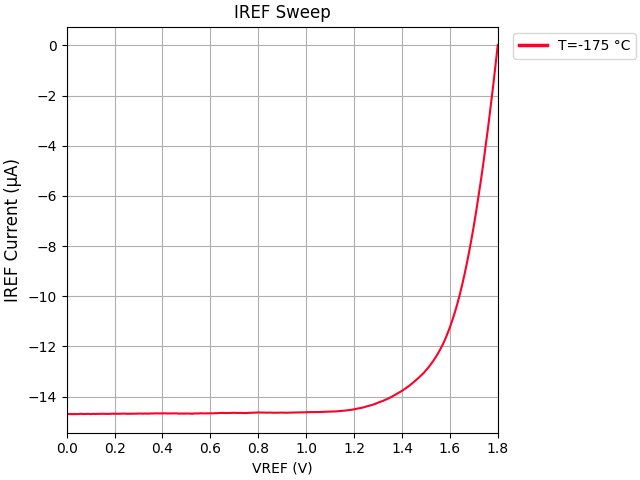

The table this chart was drawn from, first rows:
VREF, IREF, VDD, IDD
+1.800000E+00, +1.747194E-08, +1.800000E+00, +3.470452E-05
+1.790000E+00, -8.413256E-07, +1.800000E+00, +3.558578E-05
+1.780000E+00, -1.667561E-06, +1.800000E+00, +3.636105E-05
+1.770000E+00, -2.465053E-06, +1.800000E+00, +3.717628E-05
+1.760000E+00, -3.231248E-06, +1.800000E+00, +3.793459E-05
+1.750000E+00, -3.969921E-06, +1.800000E+00, +3.869111E-05
+1.740000E+00, -4.674573E-06, +1.800000E+00, +3.939297E-05
+1.730000E+00, -5.350216E-06, +1.800000E+00, +4.006773E-05
+1.720000E+00, -5.991880E-06, +1.800000E+00, +4.070564E-05
+1.710000E+00, -6.603860E-06, +1.800000E+00, +4.132556E-05
+1.700000E+00, -7.183441E-06, +1.800000E+00, +4.190570E-05
+1.690000E+00, -7.731451E-06, +1.800000E+00, +4.244910E-05
+1.680000E+00, -8.243108E-06, +1.800000E+00, +4.294999E-05
+1.670000E+00, -8.725890E-06, +1.800000E+00, +4.344148E-05
+1.660000E+00, -9.175696E-06, +1.800000E+00, +4.388512E-05
+1.650000E+00, -9.591879E-06, +1.800000E+00, +4.429765E-05
+1.640000E+00, -9.980838E-06, +1.800000E+00, +4.468946E-05
+1.630000E+00, -1.033805E-05, +1.800000E+00, +4.505279E-05
+1.620000E+00, -1.066471E-05, +1.800000E+00, +4.536782E-05
+1.610000E+00, -1.096250E-05, +1.800000E+00, +4.566345E-05
+1.600000E+00, -1.123674E-05, +1.800000E+00, +4.593076E-05
+1.590000E+00, -1.148464E-05, +1.800000E+00, +4.618160E-05
+1.580000E+00, -1.171931E-05, +1.800000E+00, +4.642077E-05
+1.570000E+00, -1.192643E-05, +1.800000E+00, +4.663729E-05
+1.560000E+00, -1.211231E-05, +1.800000E+00, +4.682995E-05
+1.550000E+00, -1.228394E-05, +1.800000E+00, +4.698481E-05
+1.540000E+00, -1.243889E-05, +1.800000E+00, +4.713087E-05
+1.530000E+00, -1.258412E-05, +1.800000E+00, +4.727960E-05
+1.520000E+00, -1.271277E-05, +1.800000E+00, +4.740978E-05
+1.510000E+00, -1.284223E-05, +1.800000E+00, +4.754946E-05
+1.500000E+00, -1.294931E-05, +1.800000E+00, +4.764867E-05
+1.490000E+00, -1.306387E-05, +1.800000E+00, +4.777027E-05
+1.480000E+00, -1.315642E-05, +1.800000E+00, +4.785749E-05
+1.470000E+00, -1.324562E-05, +1.800000E+00, +4.794294E-05
+1.460000E+00, -1.332919E-05, +1.800000E+00, +4.802342E-05
+1.450000E+00, -1.341655E-05, +1.800000E+00, +4.811353E-05
+1.440000E+00, -1.349271E-05, +1.800000E+00, +4.819036E-05
+1.430000E+00, -1.357050E-05, +1.800000E+00, +4.827151E-05
+1.420000E+00, -1.363981E-05, +1.800000E+00, +4.834200E-05
+1.410000E+00, -1.370458E-05, +1.800000E+00, +4.840308E-05
+1.400000E+00, -1.377087E-05, +1.800000E+00, +4.848307E-05
+1.390000E+00, -1.382556E-05, +1.800000E+00, +4.853509E-05
+1.380000E+00, -1.388002E-05, +1.800000E+00, +4.858987E-05
+1.370000E+00, -1.393190E-05, +1.800000E+00, +4.863693E-05
+1.360000E+00, -1.399014E-05, +1.800000E+00, +4.869909E-05
+1.350000E+00, -1.403804E-05, +1.800000E+00, +4.873594E-05
+1.340000E+00, -1.409033E-05, +1.800000E+00, +4.880226E-05
+1.330000E+00, -1.412753E-05, +1.800000E+00, +4.881301E-05
+1.320000E+00, -1.417166E-05, +1.800000E+00, +4.886352E-05
+1.310000E+00, -1.420554E-05, +1.800000E+00, +4.889463E-05
+1.300000E+00, -1.423986E-05, +1.800000E+00, +4.892481E-05
+1.290000E+00, -1.428363E-05, +1.800000E+00, +4.895465E-05
+1.280000E+00, -1.431650E-05, +1.800000E+00, +4.899644E-05
+1.270000E+00, -1.434687E-05, +1.800000E+00, +4.902117E-05
+1.260000E+00, -1.437184E-05, +1.800000E+00, +4.904818E-05
+1.250000E+00, -1.439587E-05, +1.800000E+00, +4.908768E-05
+1.240000E+00, -1.442918E-05, +1.800000E+00, +4.911195E-05
+1.230000E+00, -1.444809E-05, +1.800000E+00, +4.913145E-05
+1.220000E+00, -1.446928E-05, +1.800000E+00, +4.915946E-05
+1.210000E+00, -1.448343E-05, +1.800000E+00, +4.915451E-05
... 121 more rows
